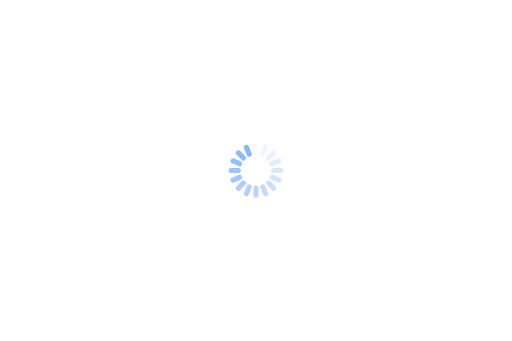
t = 0.00 s
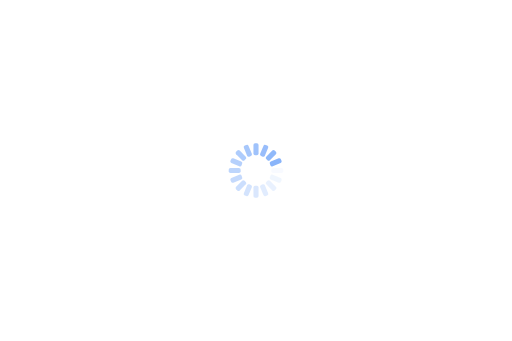
t = 0.25 s
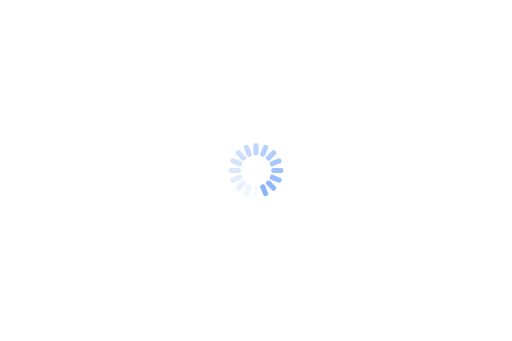
t = 0.50 s
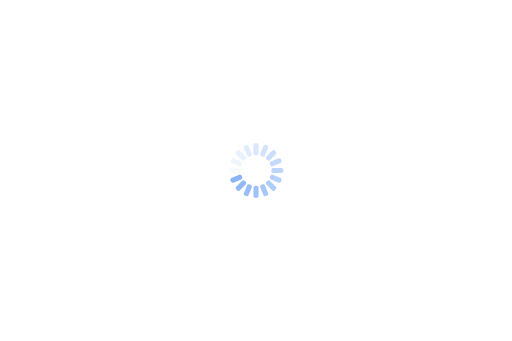
t = 0.75 s

The animated SVG that drew these frames (rendered in a browser with its animation timeline set to each time). Animation: 16 SMIL elements (animate=16); one cycle of 1.00 s, repeats indefinitely.

<svg class="lds-spinner" width="75px"  height="50px"  xmlns="http://www.w3.org/2000/svg" viewBox="-250 -150 600 400" preserveAspectRatio="xMidYMid"><g transform="rotate(0 50 50)">
  <rect x="47" y="18" rx="2" ry="2" width="6" height="14" fill="#89b4fa">
    <animate attributeName="opacity" values="1;0" times="0;1" dur="1s" begin="-0.9375s" repeatCount="indefinite"></animate>
  </rect>
</g><g transform="rotate(22.5 50 50)">
  <rect x="47" y="18" rx="2" ry="2" width="6" height="14" fill="#89b4fa">
    <animate attributeName="opacity" values="1;0" times="0;1" dur="1s" begin="-0.875s" repeatCount="indefinite"></animate>
  </rect>
</g><g transform="rotate(45 50 50)">
  <rect x="47" y="18" rx="2" ry="2" width="6" height="14" fill="#89b4fa">
    <animate attributeName="opacity" values="1;0" times="0;1" dur="1s" begin="-0.8125s" repeatCount="indefinite"></animate>
  </rect>
</g><g transform="rotate(67.5 50 50)">
  <rect x="47" y="18" rx="2" ry="2" width="6" height="14" fill="#89b4fa">
    <animate attributeName="opacity" values="1;0" times="0;1" dur="1s" begin="-0.75s" repeatCount="indefinite"></animate>
  </rect>
</g><g transform="rotate(90 50 50)">
  <rect x="47" y="18" rx="2" ry="2" width="6" height="14" fill="#89b4fa">
    <animate attributeName="opacity" values="1;0" times="0;1" dur="1s" begin="-0.6875s" repeatCount="indefinite"></animate>
  </rect>
</g><g transform="rotate(112.5 50 50)">
  <rect x="47" y="18" rx="2" ry="2" width="6" height="14" fill="#89b4fa">
    <animate attributeName="opacity" values="1;0" times="0;1" dur="1s" begin="-0.625s" repeatCount="indefinite"></animate>
  </rect>
</g><g transform="rotate(135 50 50)">
  <rect x="47" y="18" rx="2" ry="2" width="6" height="14" fill="#89b4fa">
    <animate attributeName="opacity" values="1;0" times="0;1" dur="1s" begin="-0.5625s" repeatCount="indefinite"></animate>
  </rect>
</g><g transform="rotate(157.5 50 50)">
  <rect x="47" y="18" rx="2" ry="2" width="6" height="14" fill="#89b4fa">
    <animate attributeName="opacity" values="1;0" times="0;1" dur="1s" begin="-0.5s" repeatCount="indefinite"></animate>
  </rect>
</g><g transform="rotate(180 50 50)">
  <rect x="47" y="18" rx="2" ry="2" width="6" height="14" fill="#89b4fa">
    <animate attributeName="opacity" values="1;0" times="0;1" dur="1s" begin="-0.4375s" repeatCount="indefinite"></animate>
  </rect>
</g><g transform="rotate(202.5 50 50)">
  <rect x="47" y="18" rx="2" ry="2" width="6" height="14" fill="#89b4fa">
    <animate attributeName="opacity" values="1;0" times="0;1" dur="1s" begin="-0.375s" repeatCount="indefinite"></animate>
  </rect>
</g><g transform="rotate(225 50 50)">
  <rect x="47" y="18" rx="2" ry="2" width="6" height="14" fill="#89b4fa">
    <animate attributeName="opacity" values="1;0" times="0;1" dur="1s" begin="-0.3125s" repeatCount="indefinite"></animate>
  </rect>
</g><g transform="rotate(247.5 50 50)">
  <rect x="47" y="18" rx="2" ry="2" width="6" height="14" fill="#89b4fa">
    <animate attributeName="opacity" values="1;0" times="0;1" dur="1s" begin="-0.25s" repeatCount="indefinite"></animate>
  </rect>
</g><g transform="rotate(270 50 50)">
  <rect x="47" y="18" rx="2" ry="2" width="6" height="14" fill="#89b4fa">
    <animate attributeName="opacity" values="1;0" times="0;1" dur="1s" begin="-0.1875s" repeatCount="indefinite"></animate>
  </rect>
</g><g transform="rotate(292.5 50 50)">
  <rect x="47" y="18" rx="2" ry="2" width="6" height="14" fill="#89b4fa">
    <animate attributeName="opacity" values="1;0" times="0;1" dur="1s" begin="-0.125s" repeatCount="indefinite"></animate>
  </rect>
</g><g transform="rotate(315 50 50)">
  <rect x="47" y="18" rx="2" ry="2" width="6" height="14" fill="#89b4fa">
    <animate attributeName="opacity" values="1;0" times="0;1" dur="1s" begin="-0.0625s" repeatCount="indefinite"></animate>
  </rect>
</g><g transform="rotate(337.5 50 50)">
  <rect x="47" y="18" rx="2" ry="2" width="6" height="14" fill="#89b4fa">
    <animate attributeName="opacity" values="1;0" times="0;1" dur="1s" begin="0s" repeatCount="indefinite"></animate>
  </rect>
</g></svg>
